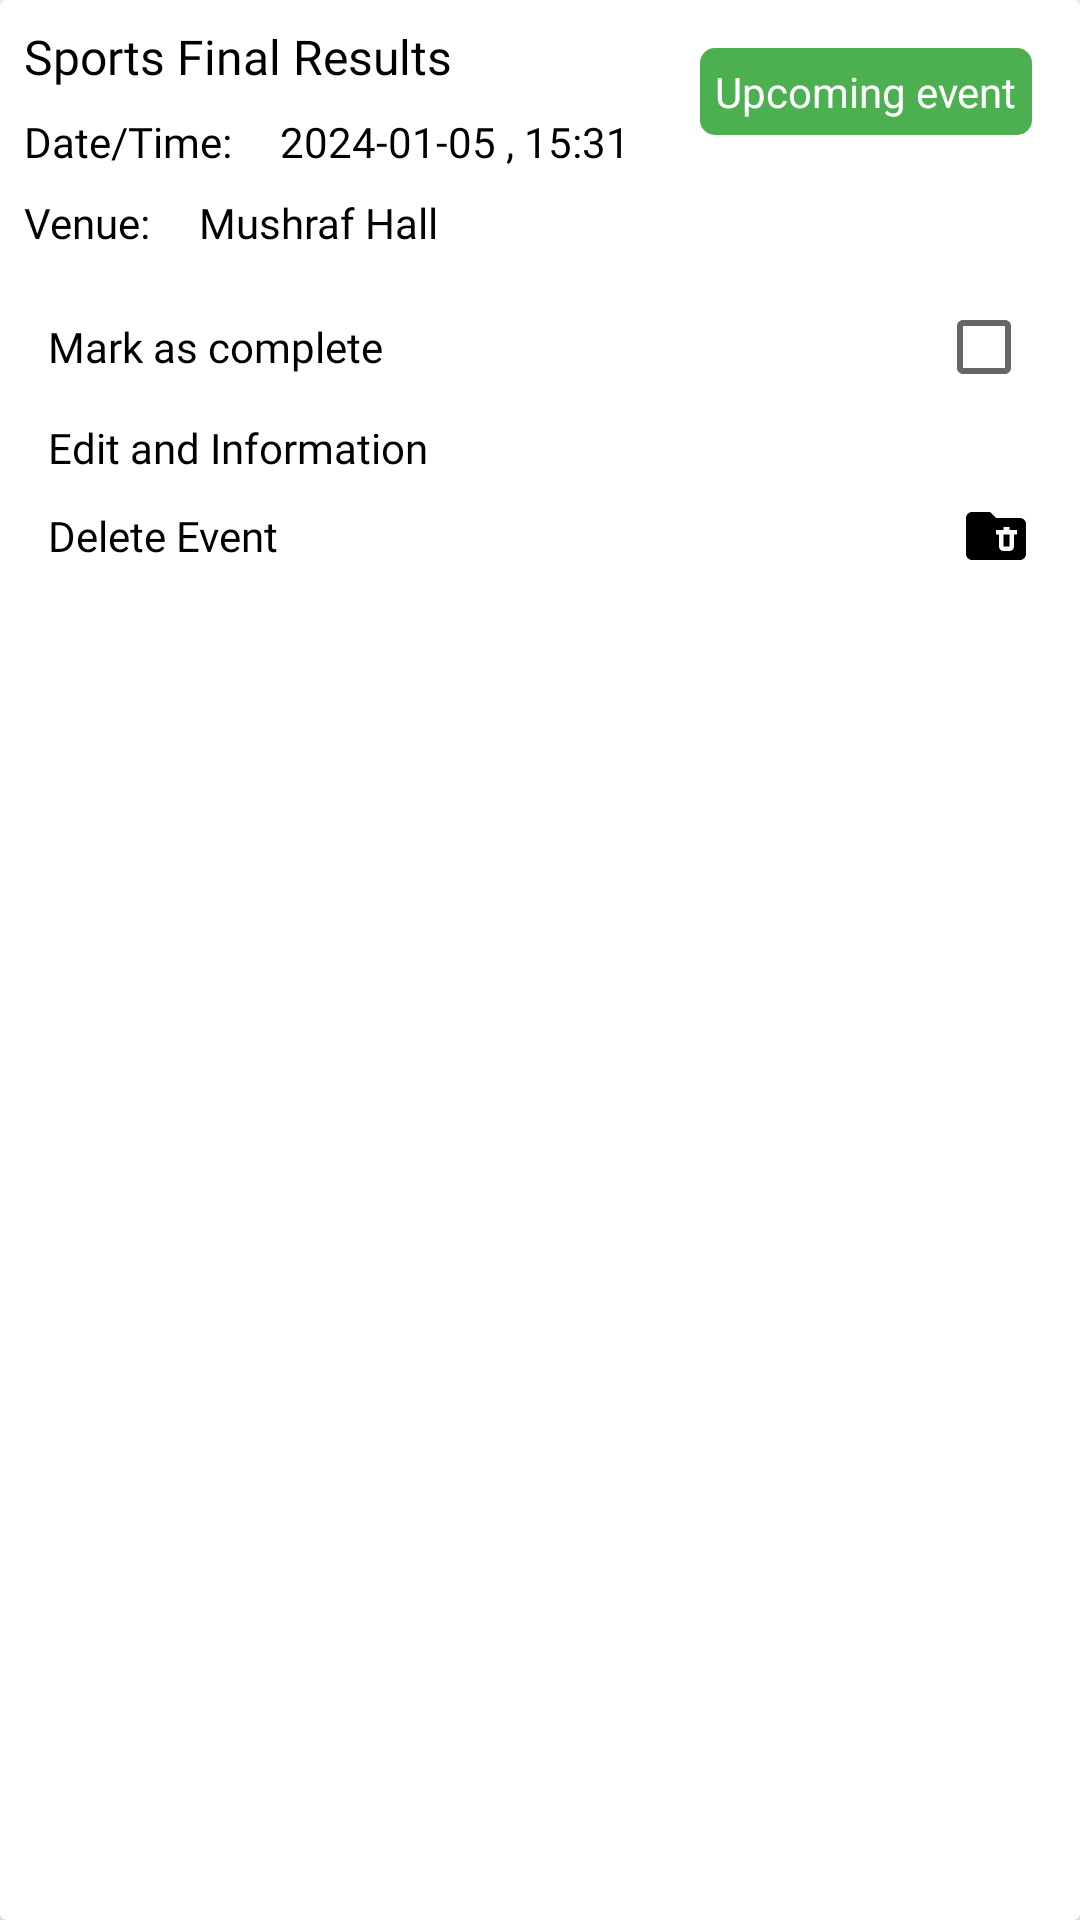

Write the Android layout XML for this screen, with the resource values it uses.
<!-- AndroidManifest.xml: application theme AppTheme -->
<!-- res/layout/events.xml -->
<?xml version="1.0" encoding="utf-8"?>
<androidx.cardview.widget.CardView xmlns:android="http://schemas.android.com/apk/res/android"
    xmlns:app="http://schemas.android.com/apk/res-auto"
    android:layout_width="match_parent"
    android:layout_margin="8dp"
    android:layout_height="wrap_content">

    <androidx.constraintlayout.widget.ConstraintLayout
        android:layout_width="match_parent"
        android:layout_height="wrap_content">


        <TextView
            android:layout_width="wrap_content"
            android:layout_height="wrap_content"
            android:layout_marginTop="16dp"
            android:layout_marginEnd="16dp"
            android:text="Upcoming event"
            android:padding="5dp"
            android:id="@+id/txtEventType"
            android:textColor="@color/white"
            android:background="@drawable/upcoming_event_bg"
            app:layout_constraintEnd_toEndOf="parent"
            app:layout_constraintTop_toTopOf="parent" />

        <LinearLayout
            android:layout_width="match_parent"
            android:layout_height="wrap_content"
            android:orientation="vertical"
            android:padding="8dp"
            app:layout_constraintBottom_toBottomOf="parent"
            app:layout_constraintEnd_toEndOf="parent"
            app:layout_constraintStart_toStartOf="parent"
            app:layout_constraintTop_toTopOf="parent">


            <TextView
                android:layout_width="wrap_content"
                android:layout_height="wrap_content"
                android:fontFamily="@font/poppins_bold"
                 android:id="@+id/txtEventName"
                android:text="Sports Final Results"
                android:textSize="16sp" />


            <LinearLayout
                android:layout_width="match_parent"
                android:layout_height="wrap_content"
                android:layout_marginTop="8dp"
                android:orientation="horizontal">

                <TextView
                    android:layout_width="wrap_content"
                    android:layout_height="wrap_content"
                    android:fontFamily="@font/poppins_medium"
                    android:text="Date/Time:" />

                <TextView
                    android:layout_width="wrap_content"
                    android:layout_height="wrap_content"
                    android:layout_marginStart="16dp"
                    android:id="@+id/txtTimeDuration"
                    android:fontFamily="@font/poppins_regular"
                    android:text="2024-01-05 , 15:31" />

            </LinearLayout>

            <LinearLayout
                android:layout_width="match_parent"
                android:layout_height="wrap_content"
                android:layout_marginTop="8dp"
                android:orientation="horizontal">

                <TextView
                    android:layout_width="wrap_content"
                    android:layout_height="wrap_content"
                    android:fontFamily="@font/poppins_medium"
                    android:text="Venue:" />

                <TextView
                    android:layout_width="wrap_content"
                    android:layout_height="wrap_content"
                    android:layout_marginStart="16dp"
                    android:id="@+id/txtVenue"
                    android:fontFamily="@font/poppins_regular"
                    android:text="Mushraf Hall" />

            </LinearLayout>

            <LinearLayout
                android:layout_width="match_parent"
                android:layout_height="wrap_content"
                android:orientation="vertical"
                android:padding="8dp"
                android:id="@+id/layout"
                android:background="@drawable/edit_text_back"
                android:backgroundTint="#EAE4E4"
                >
                <LinearLayout
                    android:layout_width="match_parent"
                    android:layout_height="wrap_content"
                    android:layout_marginTop="8dp"
                    android:orientation="horizontal">

                    <TextView
                        android:layout_width="match_parent"
                        android:layout_height="wrap_content"
                        android:fontFamily="@font/poppins_medium"
                        android:text="Mark as complete"

                        android:layout_weight="1"
                        android:layout_gravity="center_vertical"/>


                    <CheckBox
                        android:layout_width="wrap_content"
                        android:layout_height="wrap_content"
                        android:src="@drawable/baseline_edit_note_24"
                        android:id="@+id/btnEventComplete"

                        />

                </LinearLayout>
                <LinearLayout
                    android:layout_width="match_parent"
                    android:layout_height="wrap_content"
                    android:layout_marginTop="8dp"

                    android:orientation="horizontal">

                    <TextView
                        android:layout_width="match_parent"
                        android:layout_height="wrap_content"
                        android:fontFamily="@font/poppins_medium"
                        android:text="Edit and Information"
                        android:layout_gravity="center_vertical"
                        android:layout_weight="1"/>

                    <ImageView
                        android:layout_width="wrap_content"
                        android:layout_height="wrap_content"
                        android:id="@+id/btnEventEdit"

                        android:src="@drawable/baseline_edit_note_24"

                        />

                </LinearLayout>
                <LinearLayout
                    android:layout_width="match_parent"
                    android:layout_height="wrap_content"
                    android:layout_marginTop="8dp"

                    android:orientation="horizontal">

                    <TextView
                        android:layout_width="match_parent"
                        android:layout_height="wrap_content"
                        android:fontFamily="@font/poppins_medium"
                        android:text="Delete Event"
                        android:layout_gravity="center_vertical"
                        android:layout_weight="1"
                        />

                    <ImageView
                        android:layout_width="wrap_content"
                        android:layout_height="wrap_content"
                        android:id="@+id/btnEventDelete"
                        android:src="@drawable/baseline_folder_delete_24"

                        />

                </LinearLayout>
            </LinearLayout>


        </LinearLayout>
    </androidx.constraintlayout.widget.ConstraintLayout>

</androidx.cardview.widget.CardView>
<!-- resources referenced by this layout -->
<resources>
  <color name="white">#FFFFFFFF</color>
  <!-- drawable baseline_folder_delete_24 (drawable) -->
  <vector android:height="24dp" android:tint="#EA1010"
      android:viewportHeight="24" android:viewportWidth="24"
      android:width="24dp" xmlns:android="http://schemas.android.com/apk/res/android">
      <path android:fillColor="@android:color/white" android:pathData="M22,8v10c0,1.1 -0.9,2 -2,2H4c-1.1,0 -2,-0.9 -2,-2L2.01,6C2.01,4.9 2.9,4 4,4h6l2,2h8C21.1,6 22,6.9 22,8zM16.5,10V9h-2v1H12v1.5h1v4c0,0.83 0.67,1.5 1.5,1.5h2c0.83,0 1.5,-0.67 1.5,-1.5v-4h1V10H16.5zM16.5,15.5h-2v-4h2V15.5z"/>
  </vector>
  <!-- drawable upcoming_event_bg (drawable) -->
  <?xml version="1.0" encoding="utf-8"?>
  <shape xmlns:android="http://schemas.android.com/apk/res/android"
      android:shape="rectangle">
  
      <solid android:color="#4CAF50"/>
      <corners android:radius="5dp"/>
  
  </shape>
  <style name="AppTheme" parent="Theme.AppCompat.DayNight.NoActionBar">
              
              <item name="colorPrimary">@color/colorPrimary</item>
              <item name="colorPrimaryDark">@color/colorPrimaryDark</item>
              <item name="colorAccent">@color/colorAccent</item>
              <item name="android:textColor">@android:color/black</item>
              <item name="tint">@android:color/white</item>
  
          </style>
  <color name="colorPrimary">#4b68ff</color>
  <color name="colorPrimaryDark">#1976D2</color>
  <color name="colorAccent">#1976D2</color>
</resources>
